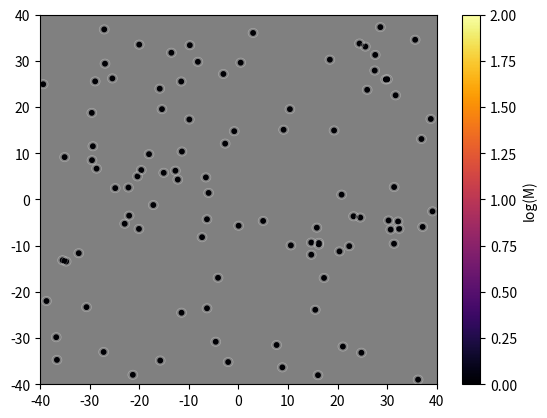
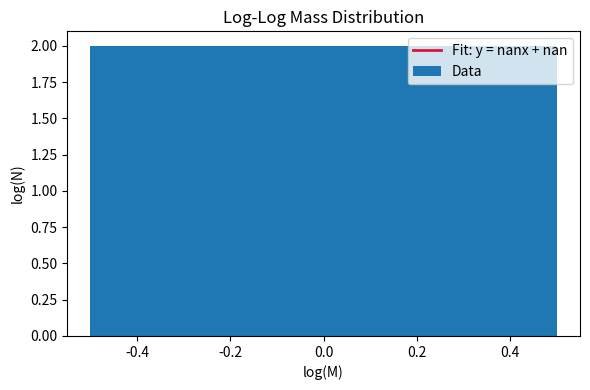

The script that saved these images, in order:
import numpy as np
import matplotlib.pyplot as plt
import matplotlib.animation as animation
from matplotlib.patches import Circle
from scipy.stats import linregress

# Constants
G = 10
N = 100
dt = 0.01
softening = 1e-5
box_size = 40
t_max = 3
frames_max = int(t_max / dt)
r_param = 2

# Initialize particles
positions = np.random.rand(N, 2) * (2 * box_size - 1) - (2 * box_size - 1) / 2
velocities = np.random.randn(N, 2) * 0.75
masses = np.ones(N)

# Compute gravitational forces
def compute_forces(positions, masses):
    forces = np.zeros_like(positions)
    for i in range(len(positions)):
        for j in range(i + 1, len(positions)):
            r = positions[j] - positions[i]
            dist = np.linalg.norm(r) + softening
            force = G * masses[i] * masses[j] / dist**(r_param + 1) * r
            forces[i] += force / masses[i]
            forces[j] -= force / masses[j]
    return forces

# Plot mass distribution
def show_mass_histogram(masses):
    log_masses = np.log10(masses)

    # Bin the log-masses
    counts, bins = np.histogram(log_masses, bins='auto')
    bin_centers = (bins[:-1] + bins[1:]) / 2

    # Filter out zero-count bins
    nonzero = counts > 0
    x = bin_centers[nonzero]
    y = np.log10(counts[nonzero])

    # Fit linear regression to log-log histogram
    slope, intercept, r_value, p_value, std_err = linregress(x, y)
    y_fit = slope * x + intercept

    # Plot
    plt.figure(figsize=(6, 4))
    plt.bar(x, y, width=np.diff(bins)[0], align='center', label='Data')
    plt.plot(x, y_fit, linewidth=2, label=f'Fit: y = {slope:.2f}x + {intercept:.2f}', color='crimson')
    
    plt.xlabel('log(M)')
    plt.ylabel('log(N)')
    plt.title('Log-Log Mass Distribution')
    plt.legend()
    plt.tight_layout()
    plt.show()

    print(f"Linear regression: slope = {slope:.3f}, intercept = {intercept:.3f}, R2 = {r_value**2:.3f}")

# Handle collisions and merge particles
def handle_collisions(positions, velocities, masses):
    merged = set()
    new_positions = []
    new_velocities = []
    new_masses = []
    for i in range(len(positions)):
        if i in merged:
            continue
        group = [i]
        for j in range(i + 1, len(positions)):
            if j in merged:
                continue
            distance = np.linalg.norm(positions[j] - positions[i])
            radius_i = masses[i] ** (1/3)
            radius_j = masses[j] ** (1/3)
            dynamic_collision_distance = (radius_i + radius_j) * 0.25
            if distance < dynamic_collision_distance:
                group.append(j)
        if len(group) > 1:
            merged.update(group)
            total_mass = sum(masses[k] for k in group)
            merged_pos = sum(masses[k] * positions[k] for k in group) / total_mass
            merged_vel = sum(masses[k] * velocities[k] for k in group) / total_mass
            new_positions.append(merged_pos)
            new_velocities.append(merged_vel)
            new_masses.append(total_mass)
        else:
            new_positions.append(positions[i])
            new_velocities.append(velocities[i])
            new_masses.append(masses[i])
    return np.array(new_positions), np.array(new_velocities), np.array(new_masses)

# Update function for animation
def update(frame):
    global positions, velocities, masses, circles

    forces = compute_forces(positions, masses)
    velocities += 0.5 * forces * dt
    positions += velocities * dt
    forces_new = compute_forces(positions, masses)
    velocities += 0.5 * forces_new * dt
    positions, velocities, masses = handle_collisions(positions, velocities, masses)

    # Toroidal (wrapping) boundaries
    positions = (positions + box_size) % (2 * box_size) - box_size

    # Update scatter plot
    scat.set_offsets(positions)
    scat.set_array(np.log10(masses))
    scat.set_sizes(masses * 10)
    scat.set_clim(np.log10(1), np.log10(N))

    # Update circle outlines
    for i, circle in enumerate(circles):
        if i < len(positions):
            radius = masses[i] ** (1/3)
            circle.set_center(positions[i])
            circle.set_radius(radius)
            circle.set_visible(True)
        else:
            circle.set_visible(False)

    time_text.set_text(f'Time: {frame * dt:.2f}')
    return [scat, time_text] + circles

# Set up plot
fig, ax = plt.subplots()
ax.set_xlim(-box_size, box_size)
ax.set_ylim(-box_size, box_size)
ax.set_facecolor('grey')

scat = ax.scatter(
    positions[:, 0],
    positions[:, 1],
    c=np.log10(masses),
    s=masses * 10,
    cmap='inferno',
    vmin=np.log10(1),
    vmax=np.log10(N)
)

# Create circles for mass-based radii
circles = []
for i in range(len(positions)):
    radius = masses[i] ** (1/3)
    circle = Circle(positions[i], radius, fill=False, edgecolor='white', linewidth=0.5, alpha=0.3)
    ax.add_patch(circle)
    circles.append(circle)

time_text = ax.text(-box_size + 2, box_size - 5, '', color='white', fontsize=10)

# Run animation
ani = animation.FuncAnimation(fig, update, frames=frames_max, interval=5, blit=False, repeat=False)
cbar = plt.colorbar(scat, ax=ax, label='log(M)')
plt.show()

print('Simulation completed')
show_mass_histogram(masses)